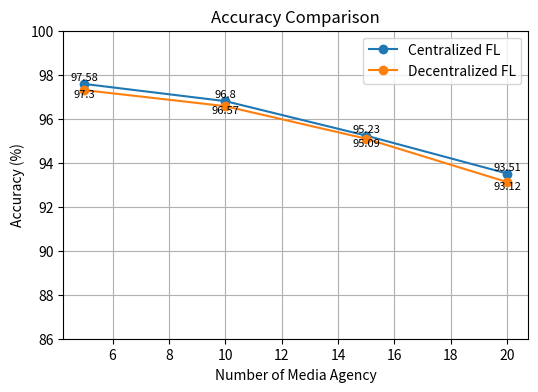

Python code for this plot:
import matplotlib.pyplot as plt

# Data
media_agencies = [5, 10, 15, 20]

centralized_fl = [97.58, 96.8, 95.23, 93.51]
decentralized_fl = [97.3, 96.57, 95.09, 93.12]

# Create chart
plt.figure(figsize=(6, 4))

plt.plot(
    media_agencies,
    centralized_fl,
    marker='o',
    label='Centralized FL'
)

plt.plot(
    media_agencies,
    decentralized_fl,
    marker='o',
    label='Decentralized FL'
)

# Add value labels
for x, y in zip(media_agencies, centralized_fl):
    plt.text(x, y + 0.15, str(y), ha='center', fontsize=8)

for x, y in zip(media_agencies, decentralized_fl):
    plt.text(x, y - 0.35, str(y), ha='center', fontsize=8)

# Chart labels
plt.title('Accuracy Comparison')
plt.xlabel('Number of Media Agency')
plt.ylabel('Accuracy (%)')

# Axis range
plt.ylim(86, 100)

# Grid and legend
plt.grid(True)
plt.legend()

# Save image
plt.savefig('accuracy_comparison.png', dpi=300, bbox_inches='tight')

# Show chart
plt.show()
